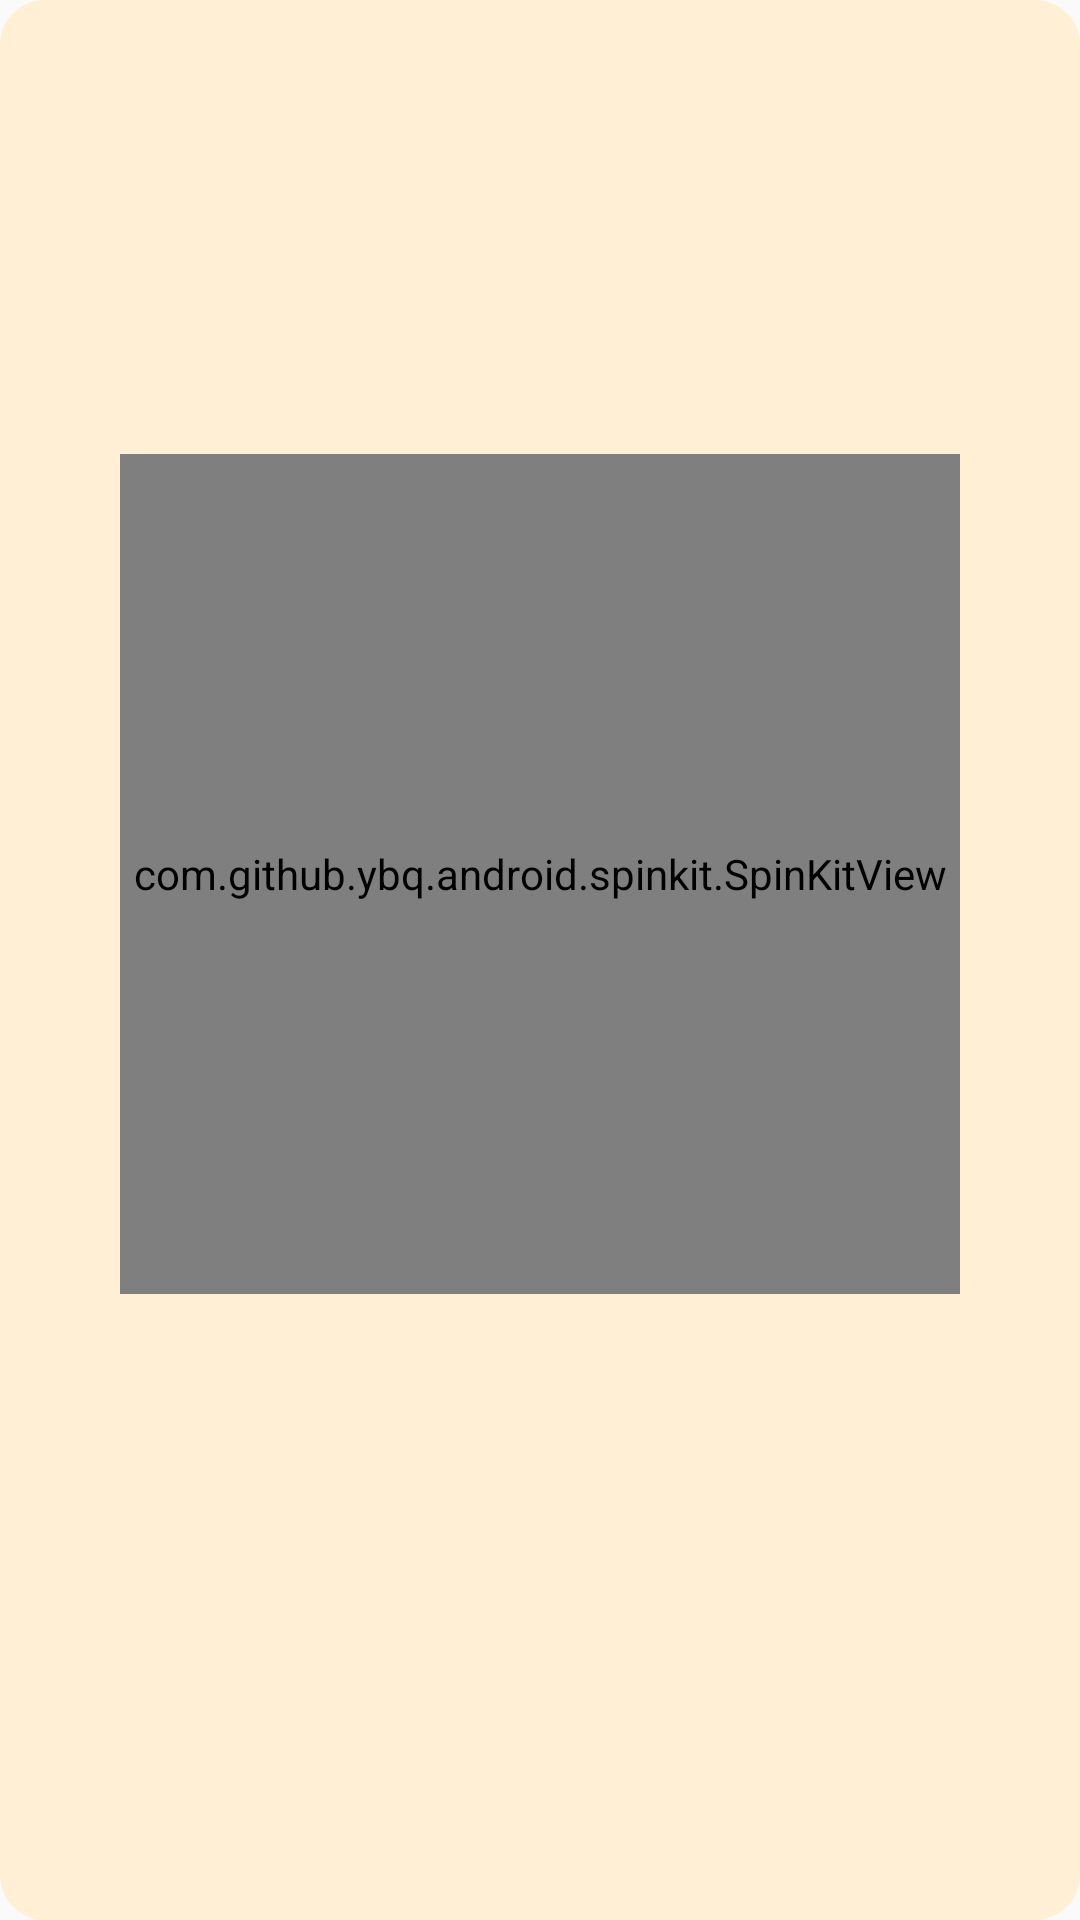

Android layout source for this screen:
<!-- AndroidManifest.xml: application theme AppTheme -->
<!-- res/layout/activity_dialog.xml -->
<?xml version="1.0" encoding="utf-8"?>
<LinearLayout xmlns:android="http://schemas.android.com/apk/res/android"
    xmlns:app="http://schemas.android.com/apk/res-auto"
    xmlns:tools="http://schemas.android.com/tools"
    android:layout_width="wrap_content"
    android:layout_height="wrap_content"
    android:layout_gravity="center"
    android:background="@drawable/bg_radius"
    android:gravity="center"
    android:keepScreenOn="true"
    android:orientation="vertical">

    <com.github.ybq.android.spinkit.SpinKitView
        xmlns:app="http://schemas.android.com/apk/res-auto"
        android:id="@+id/spin_kit"
        style="@style/SpinKitView.Large.Circle"
        android:layout_width="280dp"
        android:layout_height="280dp"
        android:layout_gravity="center"
        android:background="@null"
        app:SpinKit_Color="@color/colorAccent" />

    <TextView
        android:id="@+id/txt_wait"
        android:layout_width="wrap_content"
        android:layout_height="wrap_content"
        android:layout_marginBottom="20dp"
        android:textAppearance="?android:attr/textAppearanceSmall"
        android:textColor="@color/dimgray"
        android:textSize="28sp" />

</LinearLayout>
<!-- resources referenced by this layout -->
<resources>
  <color name="colorAccent">#D81B60</color>
  <color name="dimgray">#696969</color>
  <!-- drawable bg_radius (drawable) -->
  <?xml version="1.0" encoding="utf-8"?>
  <shape xmlns:android="http://schemas.android.com/apk/res/android">
      <solid android:color="@color/papayawhip" />
      <corners android:topLeftRadius="15dp"
          android:topRightRadius="15dp"
          android:bottomRightRadius="15dp"
          android:bottomLeftRadius="15dp"/>
  </shape>
  <style name="AppTheme" parent="Theme.AppCompat.Light.DarkActionBar">
          
          <item name="windowNoTitle">true</item>
          <item name="colorPrimary">@color/colorPrimary</item>
          <item name="colorPrimaryDark">@color/colorPrimaryDark</item>
          <item name="colorAccent">@color/colorAccent</item>
      </style>
  <color name="papayawhip">#FFEFD5</color>
  <color name="colorPrimary">#008577</color>
  <color name="colorPrimaryDark">#00574B</color>
</resources>
